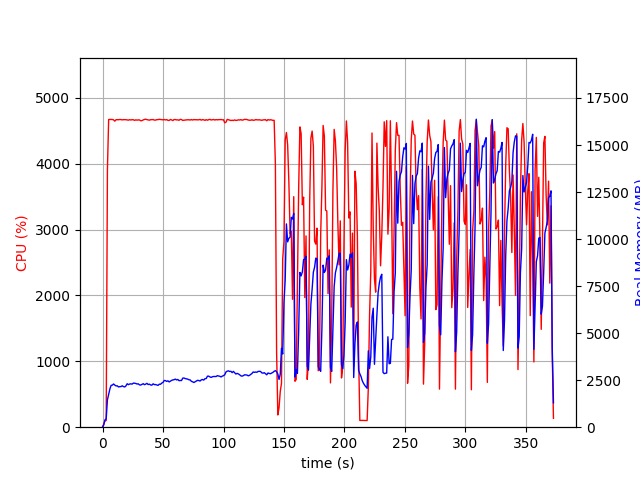

Source data for this figure (header and first rows):
elapsed_time, nproc, cpu, mem_real, mem_virtual
3.838539123535156e-05, 1, 0.0, 10.03, 3186
1.006, 1, 46.7, 127.6, 769.6
2.013, 1, 99.3, 389.5, 1970
3.02, 1, 100.2, 447.5, 1986
4.028, 1, 3910, 1456, 6419
5.048, 1, 4669, 1750, 6690
6.069, 1, 4671, 2034, 6999
7.09, 1, 4671, 2224, 7254
8.111, 1, 4670, 2237, 7310
9.132, 1, 4665, 2298, 7386
10.15, 1, 4645, 2238, 7505
11.17, 1, 4667, 2195, 7505
12.2, 1, 4667, 2198, 7549
13.22, 1, 4667, 2138, 7573
14.24, 1, 4670, 2156, 7608
15.26, 1, 4669, 2160, 7648
16.28, 1, 4664, 2200, 7677
17.3, 1, 4668, 2158, 7707
18.32, 1, 4667, 2139, 7715
19.34, 1, 4667, 2197, 7771
20.36, 1, 4663, 2310, 7855
21.38, 1, 4660, 2262, 7903
22.41, 1, 4667, 2297, 7971
23.43, 1, 4663, 2304, 7979
24.45, 1, 4667, 2290, 8031
25.47, 1, 4666, 2344, 8045
26.49, 1, 4657, 2338, 8089
27.51, 1, 4665, 2323, 8127
28.53, 1, 4660, 2296, 8189
29.55, 1, 4664, 2305, 8227
30.57, 1, 4663, 2247, 8243
31.59, 1, 4651, 2242, 8253
32.62, 1, 4653, 2280, 8279
33.64, 1, 4664, 2312, 8296
34.66, 1, 4671, 2261, 8352
35.68, 1, 4675, 2289, 8370
36.7, 1, 4668, 2331, 8378
37.72, 1, 4664, 2267, 8402
38.74, 1, 4660, 2288, 8426
39.76, 1, 4667, 2244, 8476
40.78, 1, 4668, 2236, 8484
41.8, 1, 4669, 2306, 8498
42.83, 1, 4661, 2264, 8518
43.85, 1, 4661, 2267, 8556
44.87, 1, 4668, 2242, 8576
45.89, 1, 4668, 2222, 8590
46.91, 1, 4673, 2287, 8620
47.93, 1, 4670, 2282, 8646
48.95, 1, 4667, 2345, 8653
49.97, 1, 4665, 2379, 8701
50.99, 1, 4670, 2483, 8833
52.02, 1, 4663, 2476, 8833
53.04, 1, 4669, 2434, 8865
54.06, 1, 4657, 2466, 8909
55.08, 1, 4656, 2406, 8925
56.1, 1, 4670, 2450, 8935
57.12, 1, 4664, 2490, 8987
58.14, 1, 4654, 2513, 9005
59.16, 1, 4669, 2526, 9005
60.18, 1, 4669, 2558, 9017
... 308 more rows
